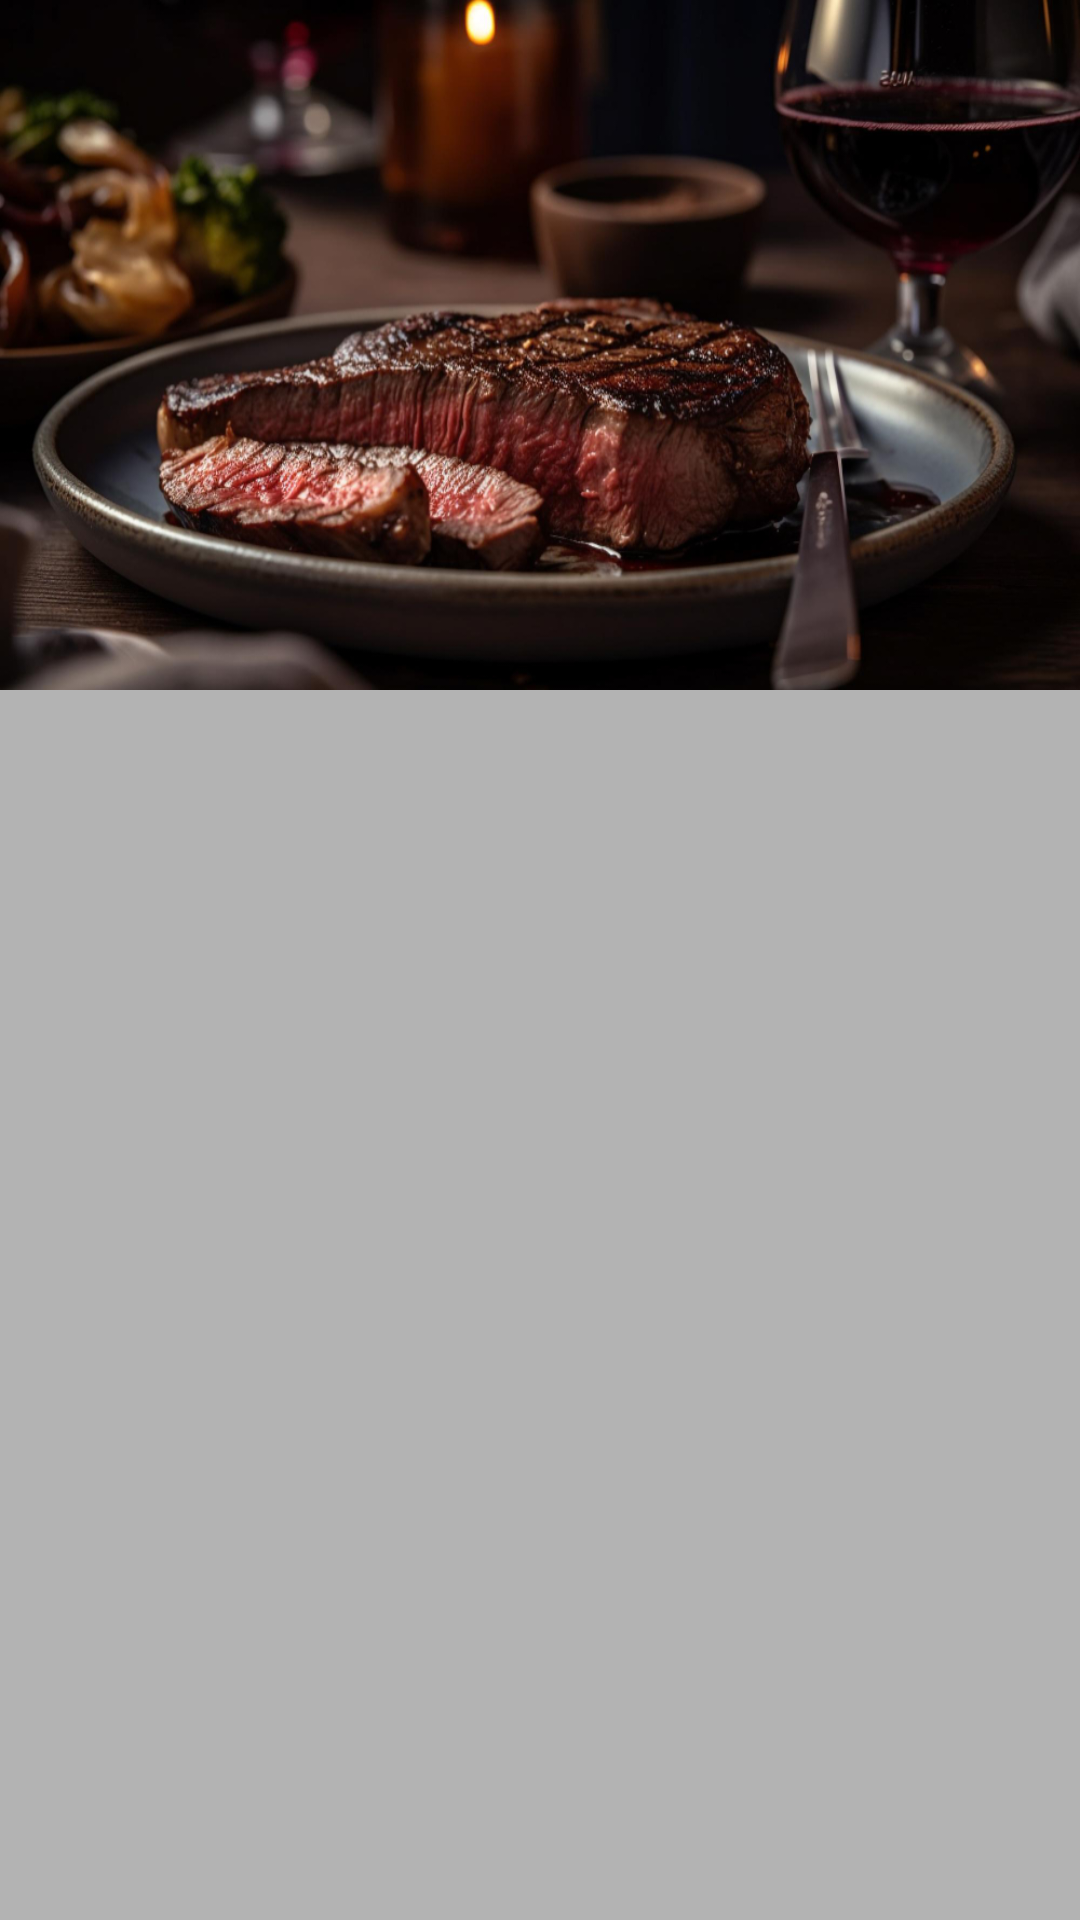

Layout XML and referenced resources for this Android screen:
<!-- AndroidManifest.xml: application theme Theme.challenge2 -->
<!-- res/layout/layout_image_activity_detail.xml -->
<?xml version="1.0" encoding="utf-8"?>
<androidx.constraintlayout.widget.ConstraintLayout xmlns:android="http://schemas.android.com/apk/res/android"
    xmlns:app="http://schemas.android.com/apk/res-auto"
    android:layout_width="match_parent"
    android:layout_height="match_parent"
    android:background="@color/app_color_primary">

    <View
        android:id="@+id/v_background_picture_activity_detail"
        android:layout_width="match_parent"
        android:layout_height="230dp"
        android:background="@drawable/img_wagyu"
        app:layout_constraintEnd_toEndOf="parent"
        app:layout_constraintStart_toStartOf="parent"
        app:layout_constraintTop_toTopOf="parent" />

    <ImageView
        android:id="@+id/iv_icon_back_button"
        android:layout_width="0dp"
        android:layout_height="wrap_content"
        android:src="@drawable/ic_back_button"
        android:layout_margin="16dp"
        app:layout_constraintTop_toTopOf="parent"
        app:layout_constraintStart_toStartOf="parent"/>



</androidx.constraintlayout.widget.ConstraintLayout>
<!-- resources referenced by this layout -->
<resources>
  <color name="app_color_primary">#b3b3b3</color>
  <!-- drawable img_wagyu: jpg bitmap (drawable, 333562 bytes) -->
  <style name="Theme.challenge2" parent="Base.Theme.challenge2" />
  <style name="Base.Theme.challenge2" parent="Theme.Material3.DayNight.NoActionBar">
          
          
          <item name="colorPrimary">@color/app_color_primary</item>
          <item name="colorOnPrimary">@color/app_color_primary</item>
          <item name="colorPrimaryContainer">#AFADAE</item>
          <item name="colorOnPrimaryContainer">@color/app_color_on_primary_container</item>
  
          <item name="colorSecondary">@color/app_color_primary</item>
          <item name="colorOnSecondary">@color/app_color_primary</item>
          <item name="colorSecondaryContainer">@color/app_color_primary</item>
          <item name="colorOnSecondaryContainer">@color/app_color_on_secondary_container</item>
  
          <item name="colorTertiary">@color/app_color_primary</item>
          <item name="colorOnTertiary">@color/app_color_primary</item>
          <item name="colorTertiaryContainer">@color/app_color_tertiary_container</item>
          <item name="colorOnTertiaryContainer">@color/app_color_primary</item>
  
          <item name="colorError">@color/app_color_error</item>
          <item name="colorOnError">@color/app_color_on_error</item>
          <item name="colorErrorContainer">@color/app_color_error_container</item>
          <item name="colorOnErrorContainer">@color/app_color_on_error_container</item>
  
          <item name="fontFamily">@font/montserrat_font</item>
      </style>
  <color name="app_color_on_primary_container">#36404B</color>
  <color name="app_color_on_secondary_container">#1B2025</color>
  <color name="app_color_tertiary_container">#1B2025</color>
  <color name="app_color_error">#EA001F</color>
  <color name="app_color_on_error">#FFFFFF</color>
  <color name="app_color_error_container">#FFE1E5</color>
  <color name="app_color_on_error_container">#BD1329</color>
</resources>
